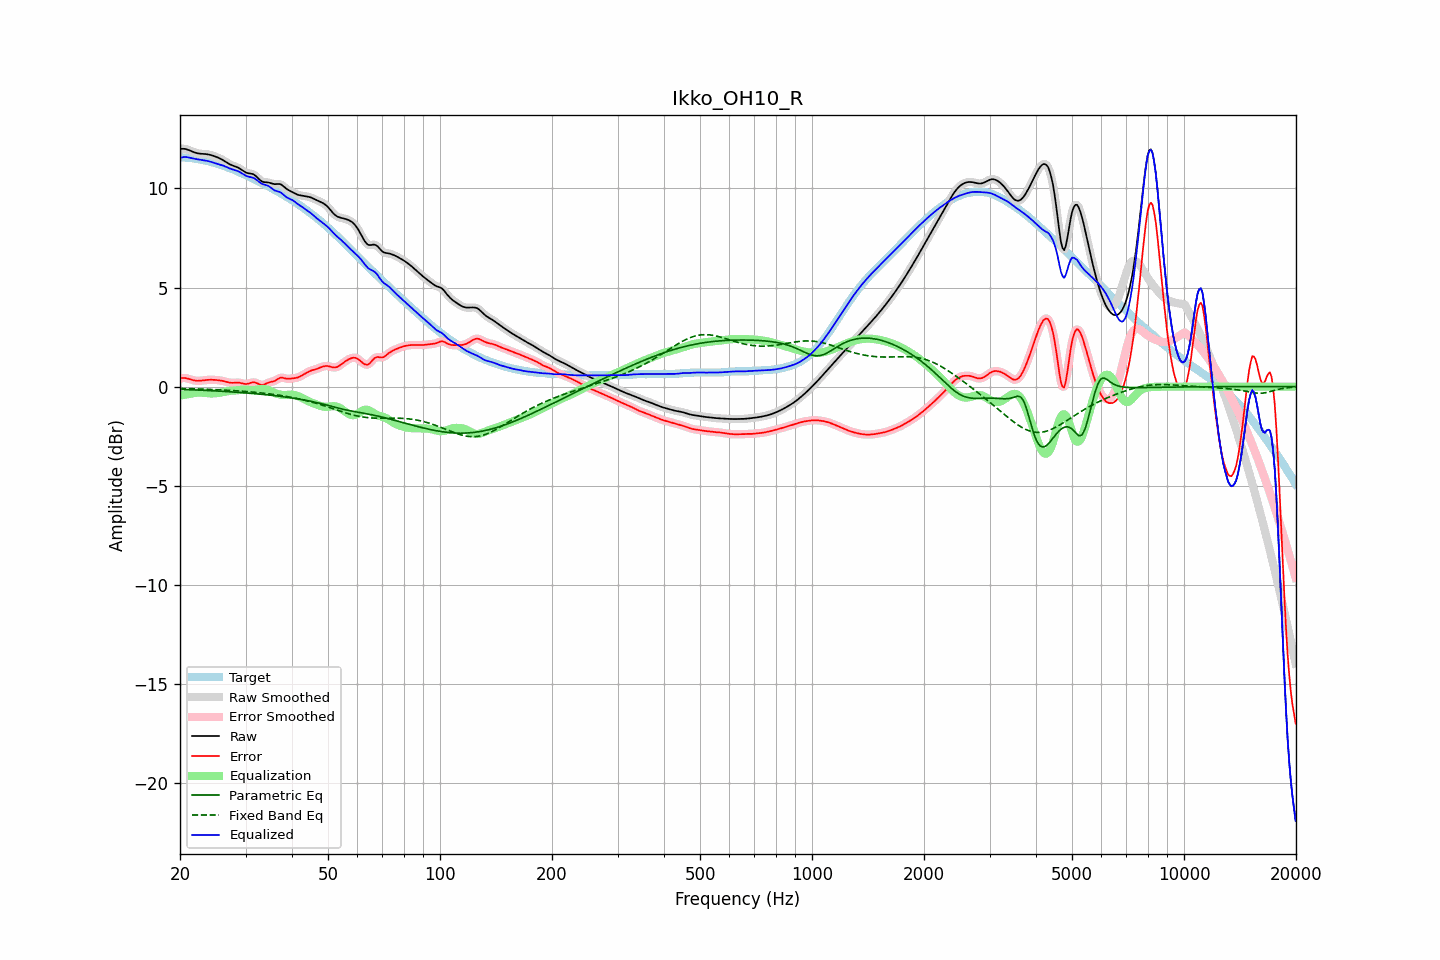

The data file committed next to this chart (first rows):
frequency, raw, error, smoothed, error_smoothed, equalization, parametric_eq, fixed_band_eq, equalized_raw, equalized_smoothed, target
20.00, 11.99, 0.41, 11.99, 0.41, -0.45, -0.14, -0.09, 11.54, 11.54, 11.58
20.20, 12.00, 0.43, 12.00, 0.43, -0.43, -0.14, -0.10, 11.56, 11.57, 11.57
20.40, 12.00, 0.43, 12.00, 0.43, -0.42, -0.15, -0.10, 11.58, 11.58, 11.57
20.61, 12.00, 0.44, 11.99, 0.43, -0.41, -0.15, -0.10, 11.59, 11.59, 11.56
20.81, 11.98, 0.42, 11.98, 0.42, -0.39, -0.15, -0.10, 11.58, 11.58, 11.55
21.02, 11.95, 0.40, 11.95, 0.40, -0.38, -0.15, -0.10, 11.57, 11.57, 11.55
21.23, 11.92, 0.38, 11.92, 0.38, -0.37, -0.16, -0.11, 11.55, 11.55, 11.54
21.44, 11.88, 0.35, 11.88, 0.35, -0.36, -0.16, -0.11, 11.53, 11.53, 11.53
21.66, 11.85, 0.33, 11.85, 0.33, -0.34, -0.16, -0.11, 11.51, 11.51, 11.52
21.87, 11.82, 0.31, 11.82, 0.31, -0.32, -0.17, -0.11, 11.50, 11.50, 11.51
22.09, 11.79, 0.30, 11.79, 0.30, -0.31, -0.17, -0.12, 11.48, 11.49, 11.49
22.31, 11.77, 0.29, 11.77, 0.29, -0.30, -0.17, -0.12, 11.47, 11.47, 11.48
22.54, 11.76, 0.29, 11.76, 0.29, -0.30, -0.18, -0.12, 11.46, 11.46, 11.46
22.76, 11.75, 0.30, 11.75, 0.30, -0.30, -0.18, -0.13, 11.45, 11.45, 11.45
22.99, 11.75, 0.31, 11.75, 0.31, -0.31, -0.18, -0.13, 11.44, 11.44, 11.43
23.22, 11.74, 0.32, 11.74, 0.32, -0.32, -0.19, -0.13, 11.42, 11.42, 11.42
23.45, 11.73, 0.33, 11.73, 0.33, -0.33, -0.19, -0.13, 11.41, 11.41, 11.40
23.69, 11.72, 0.34, 11.72, 0.34, -0.33, -0.20, -0.14, 11.39, 11.39, 11.39
23.92, 11.71, 0.34, 11.71, 0.34, -0.34, -0.20, -0.14, 11.37, 11.37, 11.36
24.16, 11.69, 0.35, 11.69, 0.35, -0.34, -0.20, -0.14, 11.35, 11.35, 11.34
24.40, 11.67, 0.34, 11.67, 0.35, -0.34, -0.21, -0.15, 11.32, 11.32, 11.32
24.65, 11.64, 0.34, 11.64, 0.34, -0.34, -0.21, -0.15, 11.30, 11.30, 11.30
24.89, 11.61, 0.34, 11.61, 0.34, -0.34, -0.22, -0.15, 11.27, 11.27, 11.27
25.14, 11.58, 0.33, 11.58, 0.33, -0.33, -0.22, -0.16, 11.25, 11.25, 11.25
25.39, 11.54, 0.32, 11.54, 0.32, -0.32, -0.23, -0.16, 11.22, 11.22, 11.22
25.65, 11.50, 0.31, 11.50, 0.31, -0.31, -0.23, -0.17, 11.20, 11.20, 11.19
25.91, 11.46, 0.30, 11.46, 0.30, -0.29, -0.24, -0.17, 11.17, 11.17, 11.17
26.16, 11.42, 0.28, 11.42, 0.28, -0.27, -0.24, -0.17, 11.15, 11.14, 11.14
26.43, 11.37, 0.26, 11.37, 0.26, -0.25, -0.24, -0.18, 11.11, 11.11, 11.11
26.69, 11.31, 0.24, 11.31, 0.24, -0.24, -0.25, -0.18, 11.08, 11.08, 11.08
26.96, 11.26, 0.21, 11.26, 0.22, -0.22, -0.25, -0.19, 11.04, 11.04, 11.05
27.23, 11.22, 0.20, 11.22, 0.20, -0.21, -0.26, -0.19, 11.01, 11.01, 11.02
27.50, 11.18, 0.19, 11.18, 0.19, -0.21, -0.27, -0.20, 10.98, 10.98, 10.99
27.77, 11.15, 0.19, 11.15, 0.19, -0.20, -0.27, -0.20, 10.95, 10.95, 10.96
28.05, 11.12, 0.20, 11.12, 0.20, -0.20, -0.28, -0.21, 10.92, 10.92, 10.92
28.33, 11.09, 0.20, 11.09, 0.20, -0.19, -0.28, -0.21, 10.90, 10.90, 10.89
28.62, 11.05, 0.20, 11.05, 0.20, -0.18, -0.29, -0.22, 10.87, 10.87, 10.85
28.90, 11.01, 0.19, 11.01, 0.19, -0.17, -0.29, -0.22, 10.83, 10.83, 10.81
29.19, 10.96, 0.18, 10.95, 0.18, -0.17, -0.30, -0.23, 10.79, 10.79, 10.78
29.48, 10.90, 0.16, 10.90, 0.16, -0.16, -0.31, -0.23, 10.74, 10.74, 10.74
29.78, 10.85, 0.14, 10.85, 0.14, -0.16, -0.31, -0.24, 10.69, 10.69, 10.71
30.08, 10.80, 0.13, 10.81, 0.13, -0.16, -0.32, -0.25, 10.64, 10.64, 10.67
30.38, 10.77, 0.14, 10.78, 0.14, -0.17, -0.32, -0.25, 10.61, 10.61, 10.63
30.68, 10.76, 0.16, 10.76, 0.16, -0.17, -0.33, -0.26, 10.59, 10.59, 10.60
30.99, 10.75, 0.19, 10.75, 0.19, -0.18, -0.34, -0.27, 10.57, 10.57, 10.56
31.30, 10.73, 0.21, 10.73, 0.21, -0.18, -0.34, -0.27, 10.55, 10.55, 10.52
31.61, 10.70, 0.22, 10.69, 0.21, -0.18, -0.35, -0.28, 10.52, 10.52, 10.48
31.93, 10.64, 0.20, 10.64, 0.20, -0.17, -0.36, -0.29, 10.47, 10.47, 10.44
32.24, 10.56, 0.17, 10.56, 0.17, -0.15, -0.37, -0.30, 10.41, 10.41, 10.40
32.57, 10.48, 0.13, 10.48, 0.13, -0.14, -0.37, -0.31, 10.34, 10.34, 10.36
32.89, 10.41, 0.09, 10.41, 0.10, -0.13, -0.38, -0.31, 10.28, 10.28, 10.31
33.22, 10.36, 0.09, 10.36, 0.09, -0.12, -0.39, -0.32, 10.23, 10.24, 10.27
33.55, 10.32, 0.09, 10.33, 0.10, -0.12, -0.40, -0.33, 10.20, 10.20, 10.23
33.89, 10.31, 0.13, 10.31, 0.13, -0.13, -0.41, -0.34, 10.18, 10.18, 10.19
34.23, 10.31, 0.17, 10.31, 0.16, -0.15, -0.41, -0.35, 10.16, 10.16, 10.14
34.57, 10.30, 0.20, 10.30, 0.20, -0.17, -0.42, -0.36, 10.13, 10.12, 10.10
34.92, 10.28, 0.23, 10.28, 0.22, -0.21, -0.43, -0.37, 10.07, 10.07, 10.05
35.27, 10.25, 0.24, 10.25, 0.24, -0.25, -0.44, -0.38, 10.01, 10.01, 10.01
35.62, 10.23, 0.26, 10.23, 0.26, -0.29, -0.45, -0.39, 9.94, 9.95, 9.97
35.97, 10.22, 0.29, 10.22, 0.30, -0.32, -0.46, -0.40, 9.89, 9.90, 9.93
... 635 more rows
